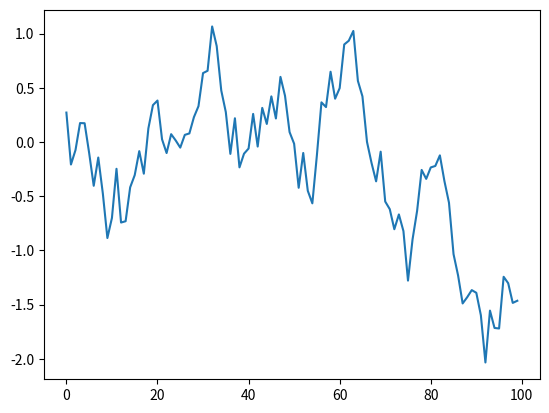

This figure's Python source:
import numpy as np

python_list = [ 1,2,3 ]
np.array(python_list)

arr = np.array([1,2,3])
arr

arr = np.array([ 2**i for i in range(10) ])
arr

arr = np.array([ 2**i for i in range(10) if i!= 5 ])
arr

#EX


#EX


np.zeros((10,10))

np.ones((10,10))

np.arange(10)

np.zeros((10,10)) + 5

np.ones((10,10))*5

np.arange(10)*np.ones((10,10))

np.arange(10).reshape(-1,1)*np.ones((10,10))

#EX


#EX


np.ones((5,5,5)) 

np.ones((5,5,5)) + np.arange(5*5*5).reshape(5,5,5)

np.ones((5,5,5)) + np.arange(5).reshape(5,1,1)

np.ones((1,5,5)) + np.ones((5,1,5))

#EX


np.eye(10)

M = np.diag(np.arange(10))
M

np.diag(M)

A = np.arange(15).reshape(5,3).T
A

x = np.arange(5)
np.dot(A,x)

A.dot(x)

#EX


arr = np.arange(10)

arr[5], arr[-2]

arr[3:7]

arr[:-2]

arr[0:5:2]

arr[5:0:-2]

arr[::3]



#EX


#EX


arr = np.arange(10)
arr

idx = np.array([7,-5,2])

arr[idx]=-1
arr

arr<0

arr[arr<0] = 0
arr

X = np.zeros((10,10))
X[3:8,3:8]=1
X

X = np.zeros((10,10))
X[np.arange(3,8),np.arange(3,8)]=1
X

#EX


np.where(X>0)

X = np.arange(100).reshape(10,10)
X

np.sum(X),np.prod(X)

np.sum(X,axis=1)

np.min(X),np.max(X)

np.min(X,axis=0)

Y = X>-1
Y

np.all(Y)

X.sum(axis=0)

(np.sqrt(X*X*X)<500).all()

np.cumsum(X,axis=0)

np.random.seed(10)
X = np.random.rand(5,5)
X

#EX


#EX


np.random.seed(10)
y = np.cumsum(np.random.rand(100)-0.5)
import matplotlib.pyplot as plt
plt.plot(y);

#EX


X = (np.random.rand(100,100)>0.9).astype(int)

#EX
